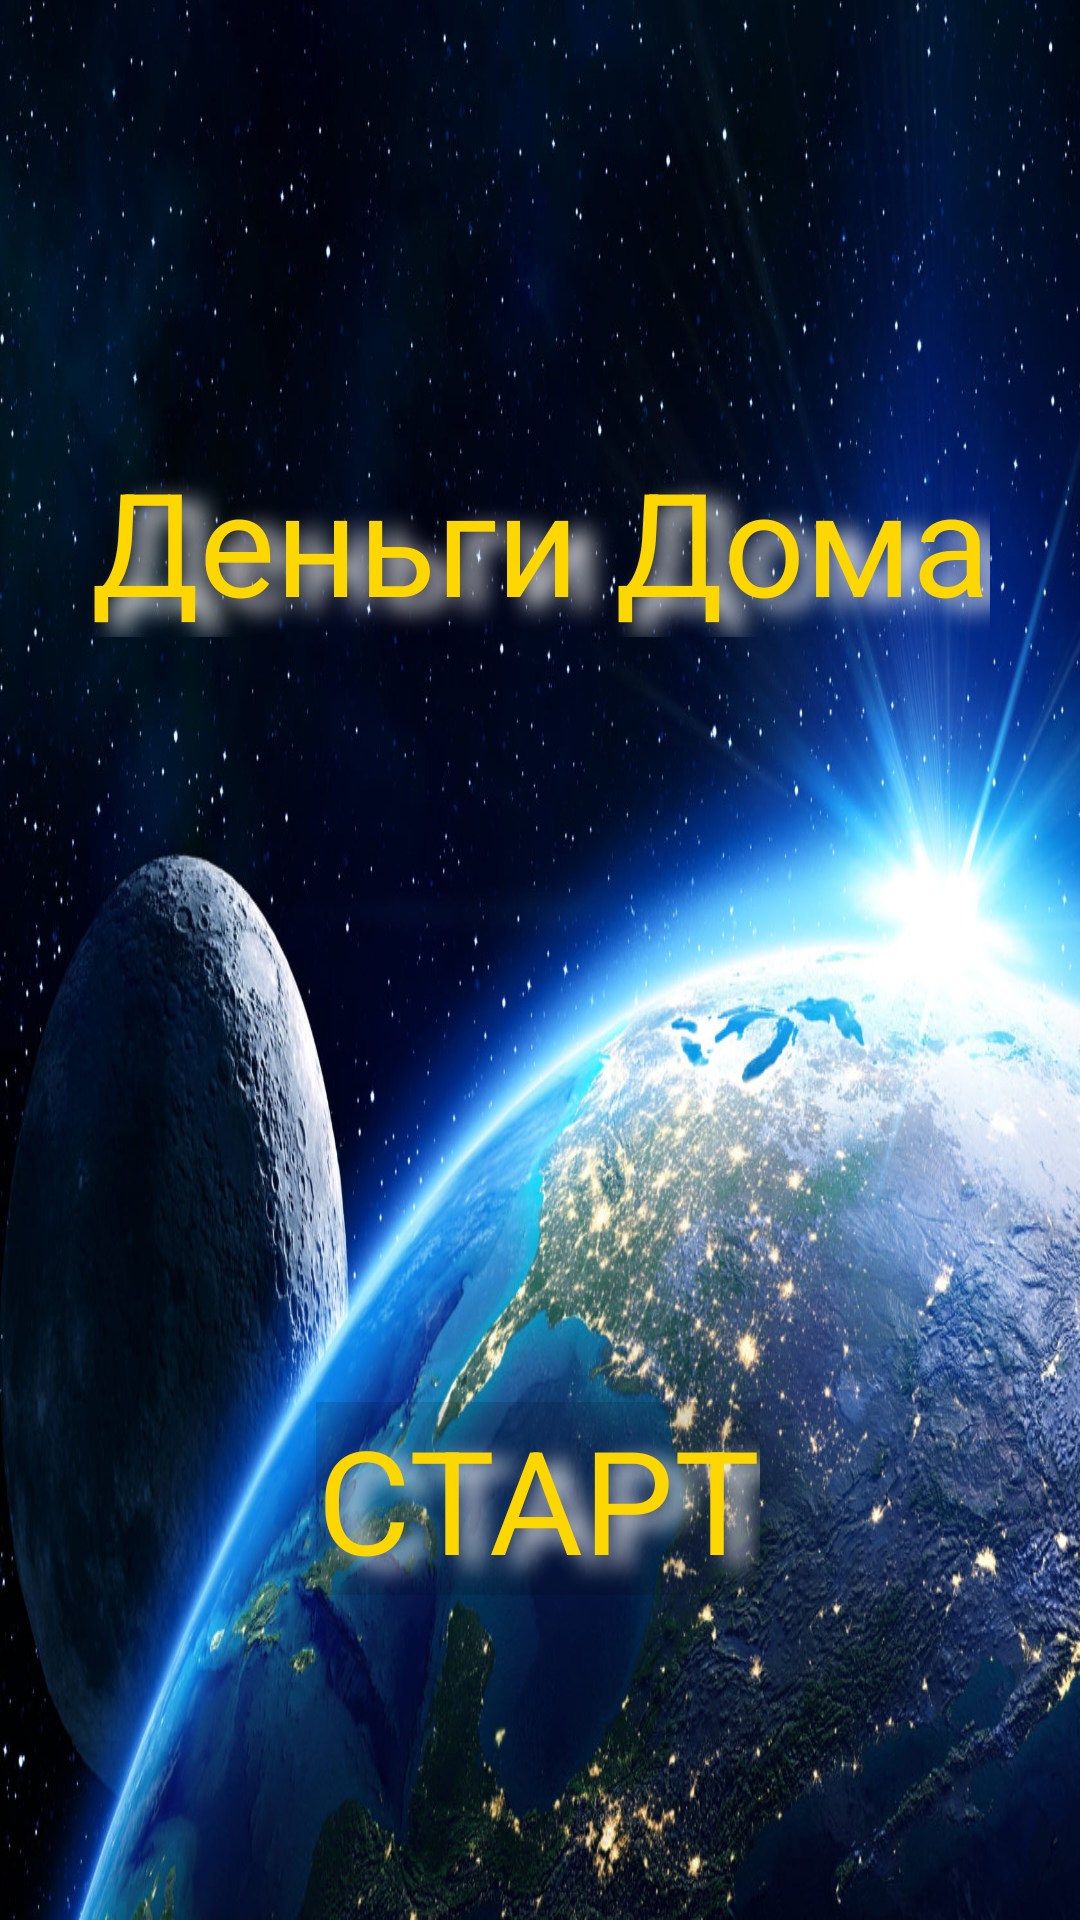

Write the Android layout XML for this screen, with the resource values it uses.
<!-- AndroidManifest.xml: application theme Theme.HomeMoney -->
<!-- res/layout/activity_main.xml -->
<?xml version="1.0" encoding="utf-8"?>
<androidx.constraintlayout.widget.ConstraintLayout xmlns:android="http://schemas.android.com/apk/res/android"
    xmlns:app="http://schemas.android.com/apk/res-auto"
    xmlns:tools="http://schemas.android.com/tools"
    android:layout_width="match_parent"
    android:layout_height="match_parent"
    android:background="@drawable/planeta_zemlja_vid_iz_kosmosa_1680x1050"
    tools:context=".ui.main.MainActivity">

    <Button
        android:id="@+id/btnStart"
        android:layout_width="wrap_content"
        android:layout_height="wrap_content"
        android:background="?attr/colorControlHighlight"
        style="@style/HomeMoneyTextStyle"
        android:textSize="48sp"
        android:text="@string/start"
        app:layout_constraintBottom_toBottomOf="parent"
        app:layout_constraintEnd_toEndOf="parent"
        app:layout_constraintHorizontal_bias="0.497"
        app:layout_constraintStart_toStartOf="parent"
        app:layout_constraintTop_toTopOf="parent"
        app:layout_constraintVertical_bias="0.812" />

    <TextView
        android:id="@+id/label"
        android:layout_width="wrap_content"
        android:layout_height="wrap_content"
       style="@style/HomeMoneyTextStyle"
        android:text="@string/label"
        android:textSize="48sp"
        android:typeface="serif"
        app:layout_constraintBottom_toTopOf="@+id/btnStart"
        app:layout_constraintEnd_toEndOf="parent"
        app:layout_constraintStart_toStartOf="parent"
        app:layout_constraintTop_toTopOf="parent"
        app:layout_constraintVertical_bias="0.367" />

</androidx.constraintlayout.widget.ConstraintLayout>
<!-- resources referenced by this layout -->
<resources>
  <!-- drawable planeta_zemlja_vid_iz_kosmosa_1680x1050: jpg bitmap (drawable, 313387 bytes) -->
  <string name="label">Деньги Дома</string>
  <string name="start">Старт</string>
  <style name="HomeMoneyTextStyle" parent="TextAppearance.AppCompat">
          <item name="android:shadowColor">#FFFFFF</item>
          <item name="android:shadowDx">20</item>
          <item name="android:shadowDy">10</item>
          <item name="android:shadowRadius">20</item>
          <item name="android:textColor">@color/gold</item>
      </style>
  <style name="Theme.HomeMoney" parent="Base.Theme.HomeMoney" />
  <color name="gold">#FFD700</color>
  <style name="Base.Theme.HomeMoney" parent="Theme.Material3.DayNight.NoActionBar">
          
          
      </style>
</resources>
